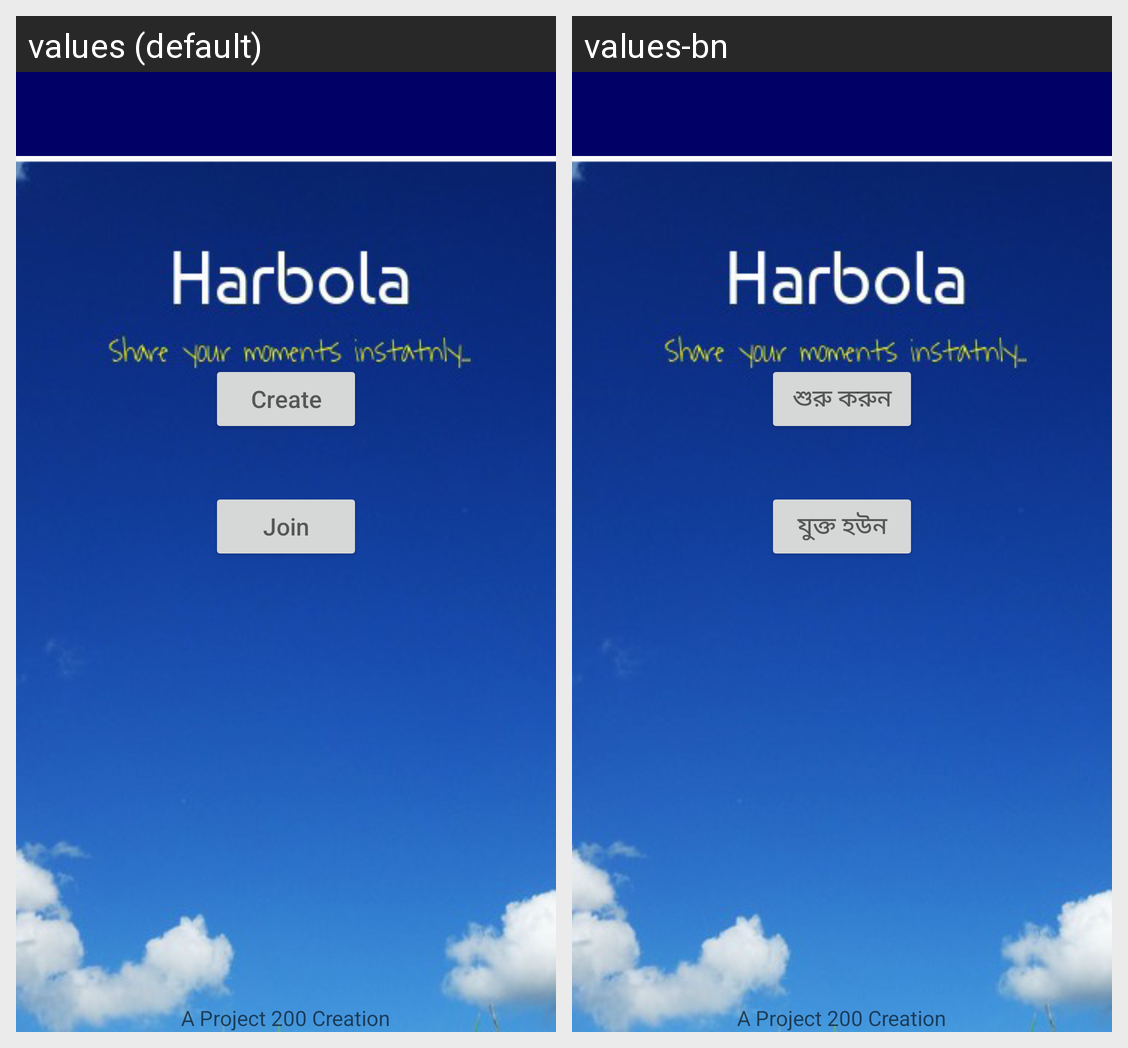

Here is an Android app screen in its default locale and in the app's own translations. Write out the translated-string differences for the strings that appear on this screen.
Android screen res/layout/activity_main.xml rendered under 2 locales, left to right: values (default), values-bn. Device: Nexus 5 (rendered at 1080×1920; each locale shown at half size, 540×960, under a caption strip naming it); theme AppTheme.
Strings drawn on this screen, with the default value and each locale's value (text and hints the layout hard-codes, and strings that could not be matched under every locale, appear in the picture but are not listed):

detaills
  values: A Project 200 Creation
  values-bn: A Project 200 Creation

host
  values: Create
  values-bn: শুরু করুন

guest
  values: Join
  values-bn: যুক্ত হউন
